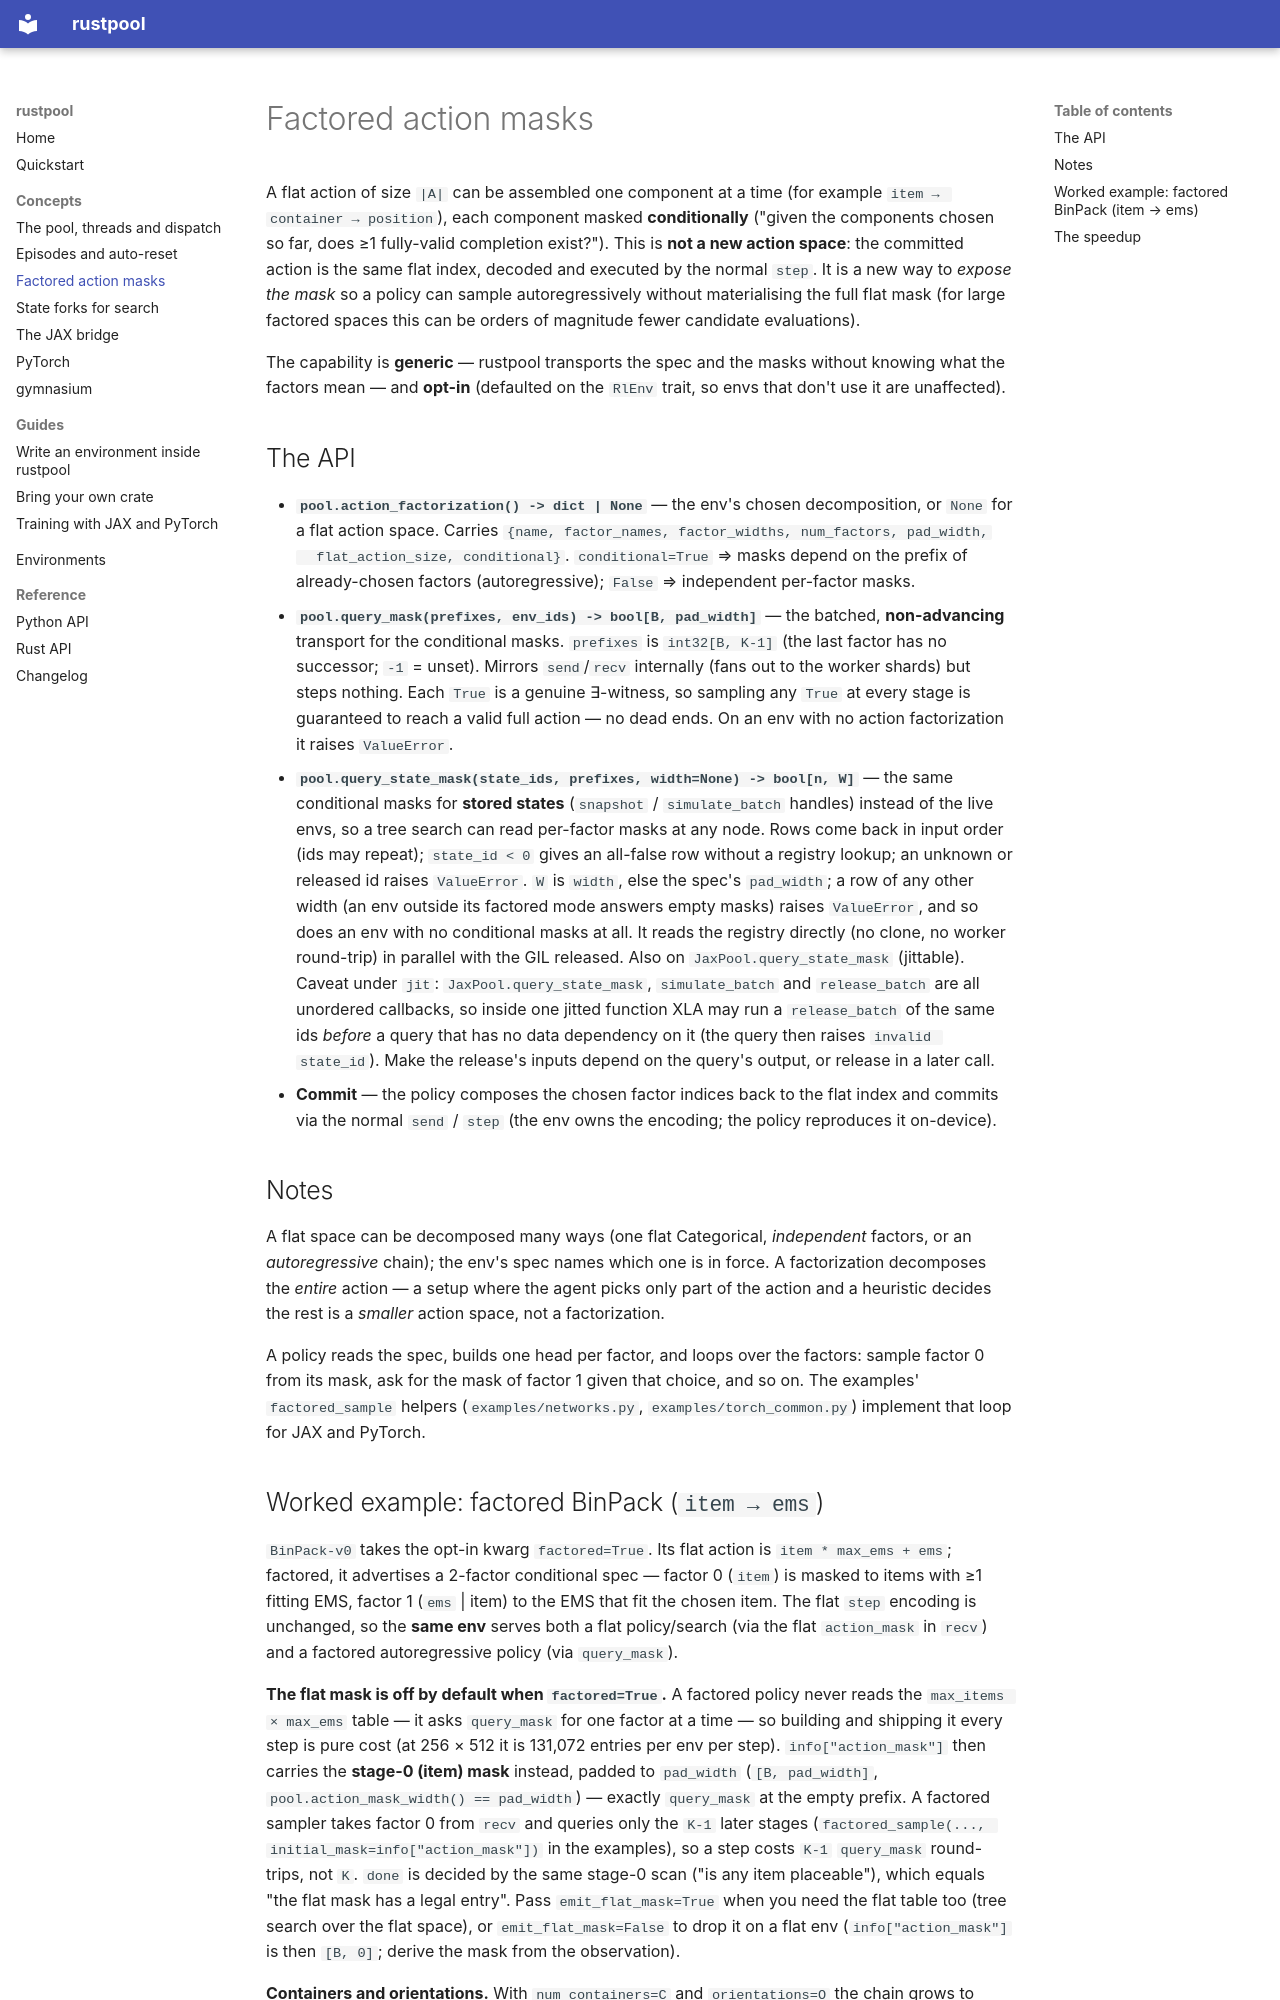

repository: wiremind/rustpool · page: concepts/factored-actions/index.html · generator: mkdocs

# Factored action masks

A flat action of size `|A|` can be assembled one component at a time (for example
`item → container → position`), each component masked **conditionally** ("given the components
chosen so far, does ≥1 fully-valid completion exist?"). This is **not a new action space**: the
committed action is the same flat index, decoded and executed by the normal `step`. It is a new
way to *expose the mask* so a policy can sample autoregressively without materialising the full
flat mask (for large factored spaces this can be orders of magnitude fewer candidate evaluations).

The capability is **generic** — rustpool transports the spec and the masks without knowing what
the factors mean — and **opt-in** (defaulted on the `RlEnv` trait, so envs that don't use it are
unaffected).

## The API

- **`pool.action_factorization() -> dict | None`** — the env's chosen decomposition, or `None`
  for a flat action space. Carries `{name, factor_names, factor_widths, num_factors, pad_width,
  flat_action_size, conditional}`. `conditional=True` ⇒ masks depend on the prefix of
  already-chosen factors (autoregressive); `False` ⇒ independent per-factor masks.
- **`pool.query_mask(prefixes, env_ids) -> bool[B, pad_width]`** — the batched,
  **non-advancing** transport for the conditional masks. `prefixes` is `int32[B, K-1]` (the last
  factor has no successor; `-1` = unset). Mirrors `send`/`recv` internally (fans out to the worker
  shards) but steps nothing. Each `True` is a genuine ∃-witness, so sampling any `True` at every
  stage is guaranteed to reach a valid full action — no dead ends. On an env with no action
  factorization it raises `ValueError`.
- **`pool.query_state_mask(state_ids, prefixes, width=None) -> bool[n, W]`** — the same
  conditional masks for **stored states** (`snapshot` / `simulate_batch` handles) instead of the
  live envs, so a tree search can read per-factor masks at any node. Rows come back in input order
  (ids may repeat); `state_id < 0` gives an all-false row without a registry lookup; an unknown or
  released id raises `ValueError`. `W` is `width`, else the spec's `pad_width`; a row of any other
  width (an env outside its factored mode answers empty masks) raises `ValueError`, and so does an
  env with no conditional masks at all. It reads the registry directly (no clone, no worker
  round-trip) in parallel with the GIL released. Also on `JaxPool.query_state_mask` (jittable).
  Caveat under `jit`: `JaxPool.query_state_mask`, `simulate_batch` and `release_batch` are all
  unordered callbacks, so inside one jitted function XLA may run a `release_batch` of the same ids
  *before* a query that has no data dependency on it (the query then raises `invalid state_id`).
  Make the release's inputs depend on the query's output, or release in a later call.
- **Commit** — the policy composes the chosen factor indices back to the flat index and commits
  via the normal `send` / `step` (the env owns the encoding; the policy reproduces it on-device).

## Notes

A flat space can be decomposed many ways (one flat Categorical, *independent* factors, or an
*autoregressive* chain); the env's spec names which one is in force. A factorization decomposes the
*entire* action — a setup where the agent picks only part of the action and a heuristic decides the
rest is a *smaller* action space, not a factorization.

A policy reads the spec, builds one head per factor, and loops over the factors: sample factor
0 from its mask, ask for the mask of factor 1 given that choice, and so on. The examples'
`factored_sample` helpers (`examples/networks.py`, `examples/torch_common.py`) implement that
loop for JAX and PyTorch.
